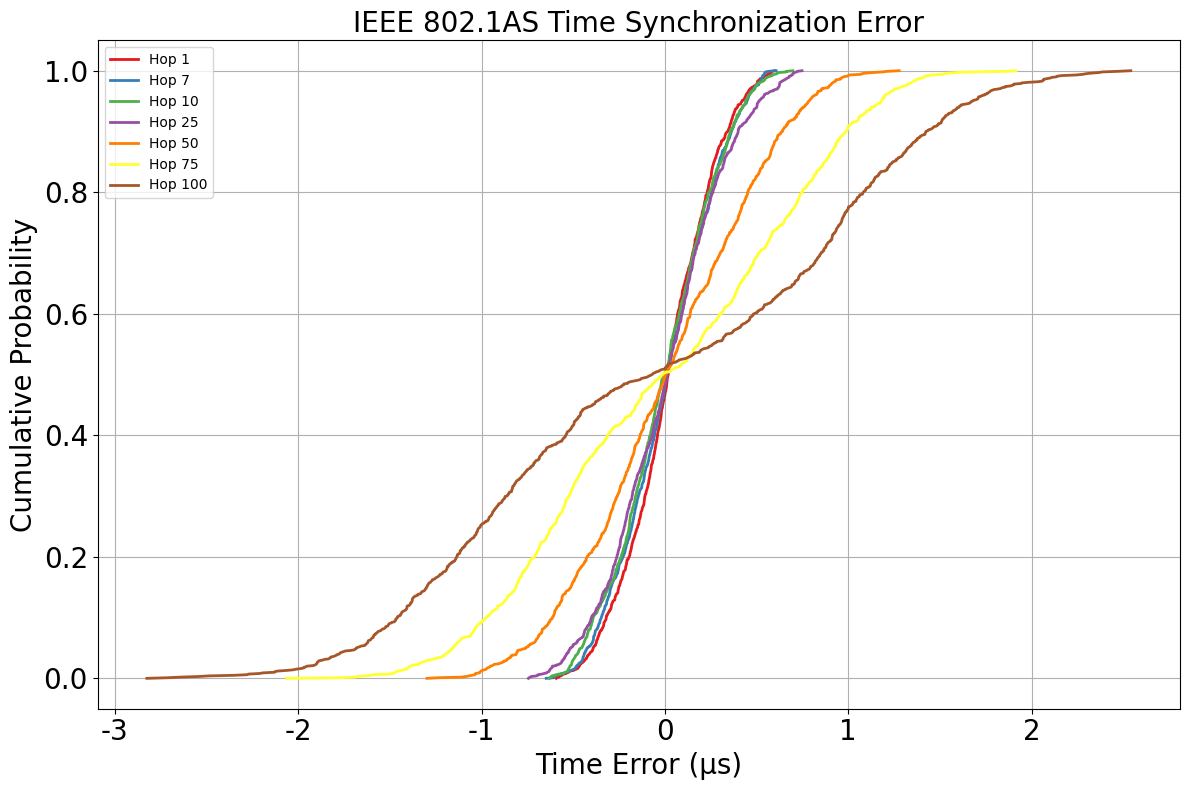

The matplotlib source for this figure:
"""
**************************************
* [redacted]
*  @Time    ：   2025/4/12 20:11
*  @Project :   pj_gptp_simulation
*  @Description :   从ieee8021as_simulation.py 拷贝来的版本
*  @FileName:   main.py
**************************************
"""
import numpy as np
import pandas as pd
import matplotlib.pyplot as plt
import os
import math

# Create the output directory
os.makedirs("output_data", exist_ok=True)

# Parameters from the paper
PHY_JITTER_MAX = 8e-9  # 8 ns
CLOCK_GRANULARITY = 8e-9  # 8 ns
MAX_DRIFT_RATE = 10e-6  # 10 ppm
NR_ERROR = 0.1e-6  # 0.1 ppm
RESIDENCE_TIME_MAX = 1e-3  # 1 ms
PROPAGATION_DELAY = 25e-9  # 62 ns
SYNC_INTERVAL = 31.25e-3  # 31.25 ms
NUM_SAMPLES = 1000  # Samples per hop


def calculate_time_error(hops, sync_interval=SYNC_INTERVAL):
    """
    Calculate time synchronization error based on the paper's equations.
    """
    # Basic error from clock drift (equation 11)
    gm_drift = np.random.uniform(-MAX_DRIFT_RATE, MAX_DRIFT_RATE)
    node_drift = np.random.uniform(-MAX_DRIFT_RATE, MAX_DRIFT_RATE)
    basic_error = (node_drift - gm_drift) * sync_interval

    # Errors due to PHY jitter and clock granularity
    if hops > 1:
        # Timestamp error
        timestamp_error = np.random.uniform(0, PHY_JITTER_MAX) + np.random.uniform(0, CLOCK_GRANULARITY)

        # Error propagation factor based on equations (16)-(23)
        error_factor = np.random.uniform(0.5, 1.0)

        # Calculate accumulated error (grows with hop count)
        accumulated_error = timestamp_error * error_factor * hops

        # From Figure 10 - error grows faster after ~30 hops
        if hops > 30:
            accumulated_error *= 1 + (hops - 30) / 100
    else:
        accumulated_error = 0

    # Total error
    total_error = basic_error + accumulated_error

    # Randomize sign (error can be positive or negative)
    if np.random.random() < 0.5:
        total_error = -total_error

    return total_error


# Generate data for all hops (1-100)
all_data = {}
for h in range(1, 101):
    print(f"Simulating hop {h}...")
    hop_errors = [calculate_time_error(h) for _ in range(NUM_SAMPLES)]
    all_data[h] = hop_errors

# Save to CSV with each column representing one hop
df = pd.DataFrame({hop: all_data[hop] for hop in range(1, 101)})
df.to_csv("output_data/te_data_v3.csv", index=False)

# Target hops for plotting
target_hops = [1, 7, 10, 25, 50, 75, 100]
colors = {
    '1': '#E41A1C',  # 深红
    '2': '#377EB8',  # 深蓝
    '3': '#4DAF4A',  # 深绿
    '4': '#984EA3',  # 紫色
    '5': '#FF7F00',  # 橙色
    '6': '#FFFF33',  # 黄色
    '7': '#A65628'  # 棕色
}

# Create plot of time error distributions
plt.figure(figsize=(12, 8))

for i, hop in enumerate(target_hops):
    # Extract data for this hop and convert to microseconds
    errors = np.array(all_data[hop])
    errors_us = errors * 1e6

    # Sort errors for CDF plot
    sorted_errors = np.sort(errors_us)
    cumulative_prob = np.linspace(0, 1, len(sorted_errors))

    plt.plot(sorted_errors, cumulative_prob,
             label=f'Hop {hop}',
             color=colors[str(i + 1)],
             linewidth=2)

# Configure plot appearance
plt.grid(True)
plt.xlabel('Time Error (μs)', fontname='Times New Roman', fontsize=20)
plt.ylabel('Cumulative Probability', fontname='Times New Roman', fontsize=20)
plt.title('IEEE 802.1AS Time Synchronization Error', fontname='Times New Roman', fontsize=20)
plt.legend(fontsize=20, prop={'family': 'Times New Roman'})

plt.xticks(fontname='Times New Roman', fontsize=20)
plt.yticks(fontname='Times New Roman', fontsize=20)

plt.tight_layout()
plt.savefig("time_error_cdf_v3.png", dpi=300)
plt.show()
